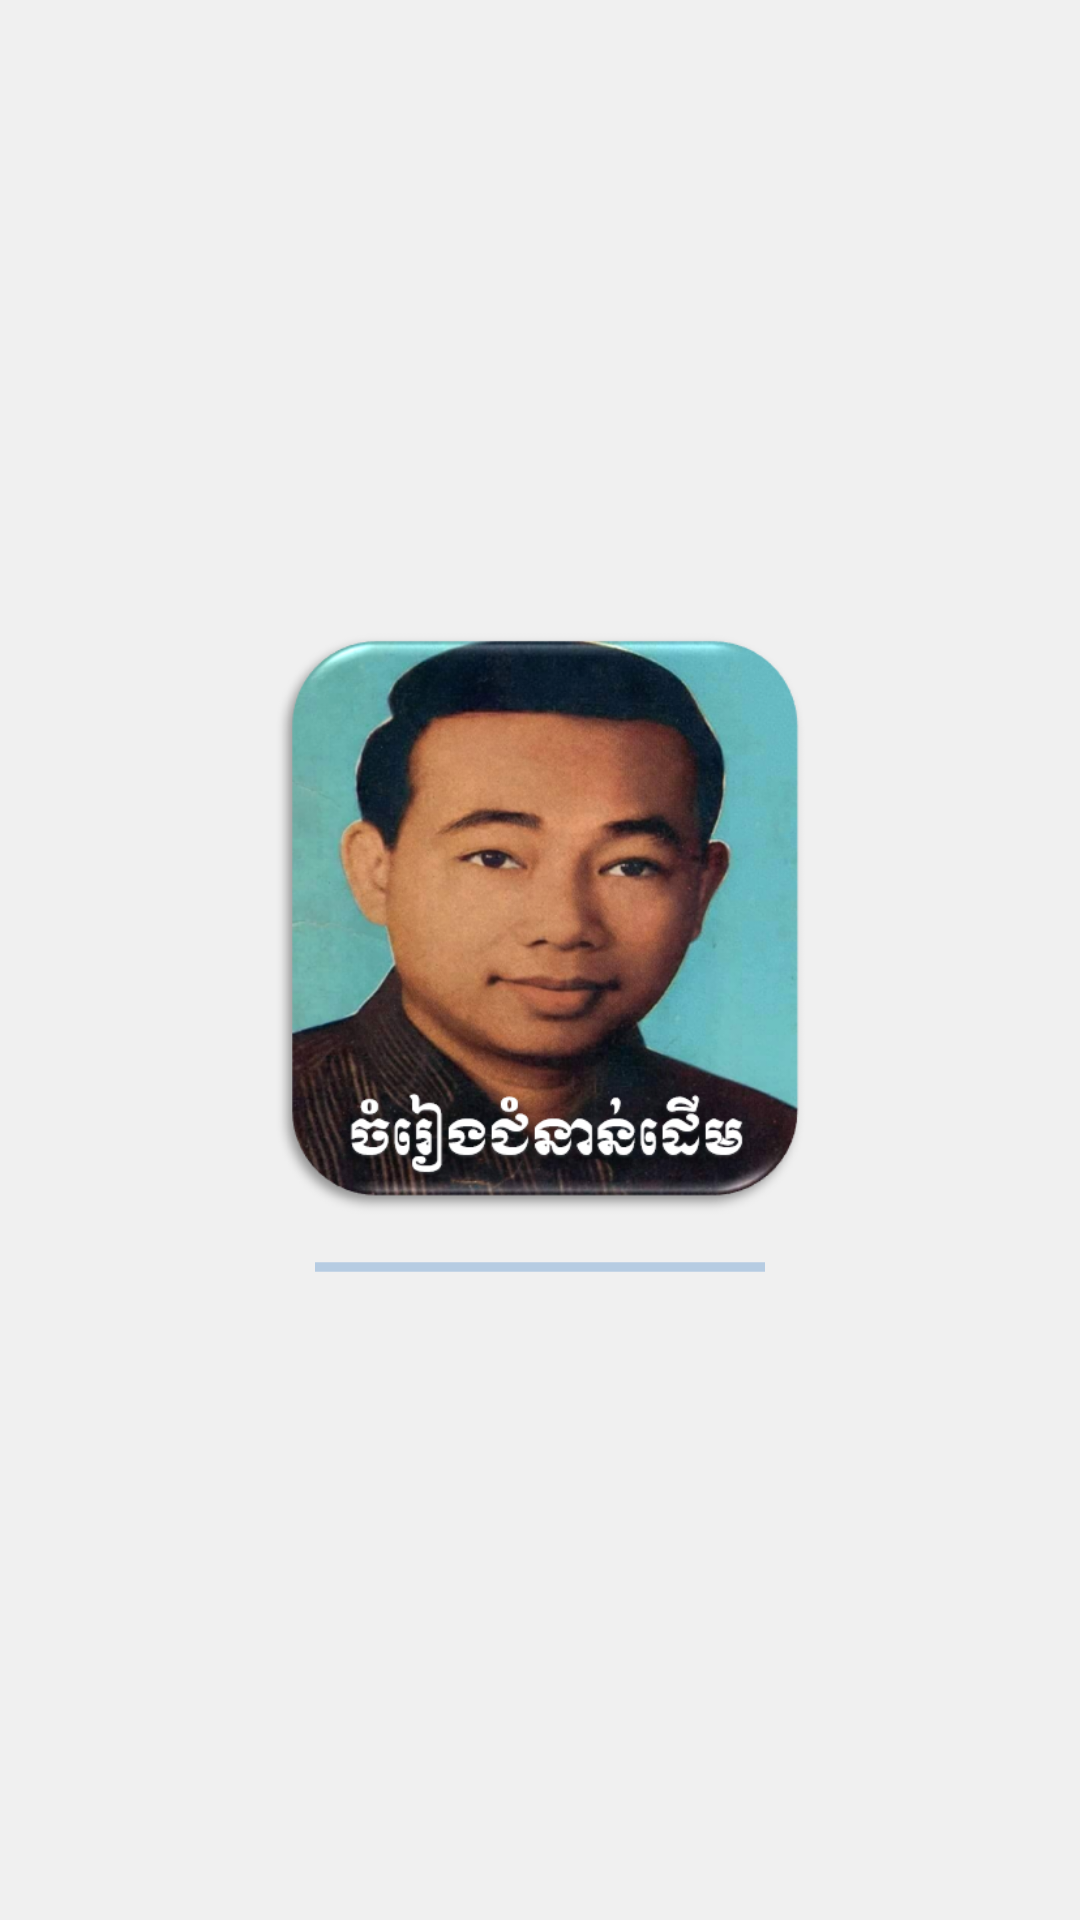

This screen was rendered from an Android layout file. Write that file and the resources it references.
<!-- AndroidManifest.xml: activity theme AppFullScreenTheme -->
<!-- res/layout/activity_splash_screen.xml -->
<?xml version="1.0" encoding="utf-8"?>
<LinearLayout xmlns:android="http://schemas.android.com/apk/res/android"
    xmlns:app="http://schemas.android.com/apk/res-auto"
    xmlns:tools="http://schemas.android.com/tools"
    android:layout_width="match_parent"
    android:layout_height="match_parent"
    tools:context=".Activity.SplashScreenActivity"
    android:orientation="vertical"
    android:gravity="center"
    android:background="@color/colorGray">

    <ImageView
        android:layout_width="200dp"
        android:layout_height="200dp"
        android:src="@drawable/ic_logo"/>
    <ProgressBar
        android:id="@+id/pg"
        android:theme="@style/CircularProgress"
        style="@style/Widget.AppCompat.ProgressBar.Horizontal"
        android:layout_width="150dp"
        android:layout_height="wrap_content"
        android:indeterminate="true"
        android:layout_marginTop="5dp"/>

</LinearLayout>
<!-- resources referenced by this layout -->
<resources>
  <color name="colorGray">#F0F0F0</color>
  <!-- drawable ic_logo: png bitmap (drawable, 382413 bytes) -->
  <style name="CircularProgress" parent="Theme.AppCompat.Light">
          <item name="colorAccent">@color/colorPrimary</item>
      </style>
  <style name="AppFullScreenTheme" parent="Theme.AppCompat.Light.NoActionBar">
          <item name="android:windowNoTitle">true</item>
          <item name="android:windowActionBar">false</item>
          <item name="android:windowFullscreen">true</item>
          <item name="android:windowContentOverlay">@null</item>
      </style>
  <color name="colorPrimary">#1367B8</color>
</resources>
